Labelled photos from "crop", an image-classification folder in AAAI2026Anonymous15907/BTRFusion. The possible labels are: MRI scan, PET scan.

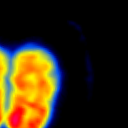
Label: PET scan

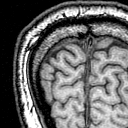
Label: MRI scan

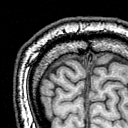
Label: MRI scan

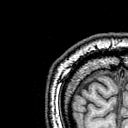
Label: MRI scan

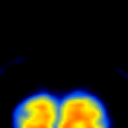
Label: PET scan

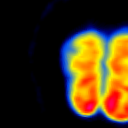
Label: PET scan
